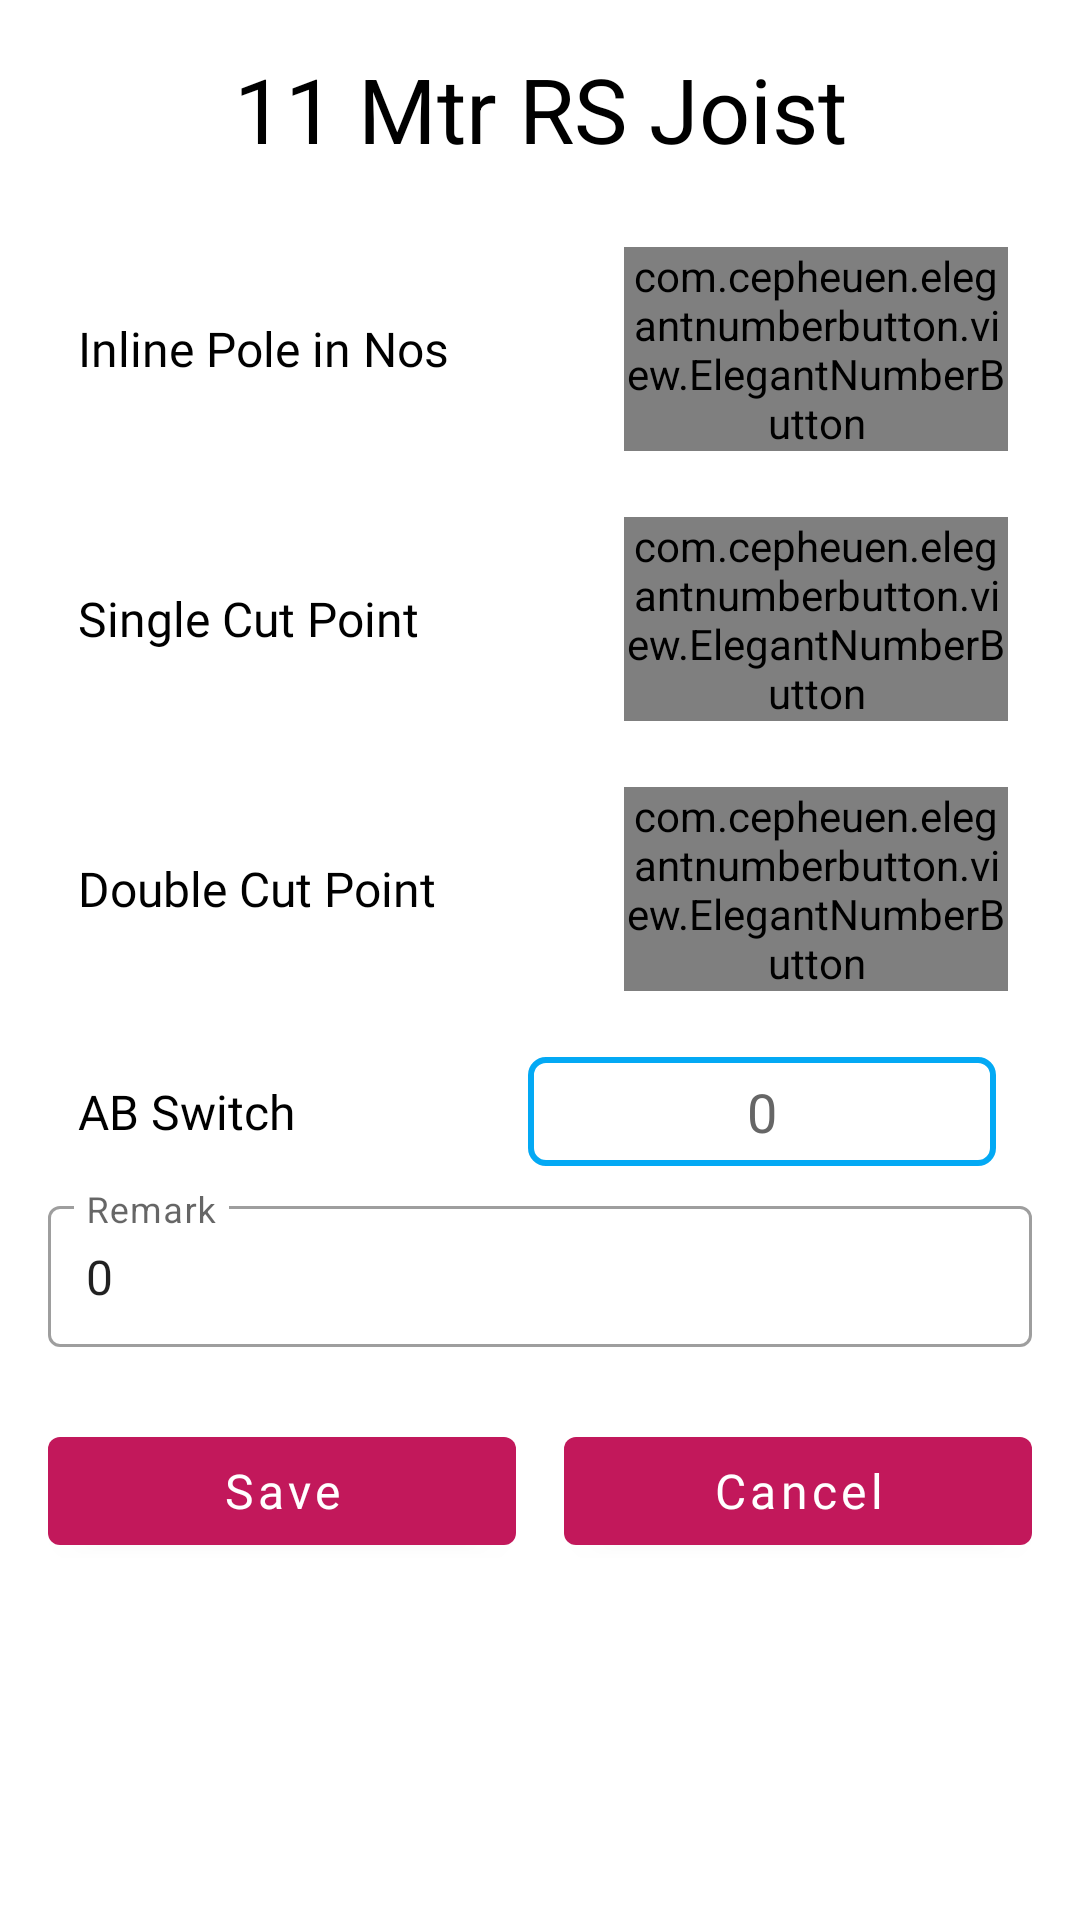

The Android layout XML behind this screen, and the referenced resources:
<!-- AndroidManifest.xml: application theme AppTheme -->
<!-- res/layout/bottomsheet_11mtr.xml -->
<?xml version="1.0" encoding="utf-8"?>
<ScrollView xmlns:android="http://schemas.android.com/apk/res/android"
    xmlns:app="http://schemas.android.com/apk/res-auto"
    android:layout_width="match_parent"
    android:layout_height="wrap_content"
    android:orientation="vertical"
    android:padding="16dp"
    android:scrollbars="none"
    android:fillViewport="true"
    app:layout_behavior="@string/bottom_sheet_behavior">

    <LinearLayout
        android:layout_width="match_parent"
        android:layout_height="wrap_content"
        android:orientation="vertical">


        <TextView
            android:id="@+id/txtTitle"
            android:layout_width="match_parent"
            android:layout_height="wrap_content"
            android:layout_marginBottom="10dp"
            android:gravity="center"
            android:text="11 Mtr RS Joist"
            android:textColor="@android:color/black"
            android:textSize="30dp" />


        <LinearLayout
            android:layout_width="match_parent"
            android:layout_height="wrap_content"
            android:layout_marginRight="8dp"
            android:layout_marginTop="16dp"
            android:layout_marginBottom="6dp"
            android:orientation="horizontal"
            android:weightSum="10">

            <TextView
                android:layout_width="fill_parent"
                android:layout_height="wrap_content"
                android:layout_marginLeft="10dp"
                android:textSize="16sp"
                android:layout_weight="4"
                android:layout_gravity="center"
                android:text="Inline Pole in Nos"
                android:textColor="@android:color/black"
                android:fontFamily="@font/roboto_light" />

            <TextView
                android:id="@+id/txtinlinePole"
                android:theme="@style/AlertDiloge"
                android:layout_width="fill_parent"
                android:layout_height="wrap_content"
                android:layout_weight="6"
                android:gravity="center"
                android:singleLine="true"
                android:visibility="gone"
                android:textColor="@color/grey_60"
                android:fontFamily="@font/roboto_light" />
            <com.cepheuen.elegantnumberbutton.view.ElegantNumberButton
                android:id="@+id/inlinePole"
                android:theme="@style/AlertDiloge"
                android:layout_width="fill_parent"
                android:layout_height="wrap_content"
                android:layout_weight="6"
                android:gravity="center"
                android:singleLine="true"
                app:initialNumber="0"
                app:textColor="#000"
                app:finalNumber="100"
                android:textColor="@color/grey_60"
                android:fontFamily="@font/roboto_light" />


        </LinearLayout>
        <LinearLayout
            android:layout_width="match_parent"
            android:layout_height="wrap_content"
            android:layout_marginRight="8dp"
            android:layout_marginTop="16dp"
            android:layout_marginBottom="6dp"
            android:orientation="horizontal"
            android:weightSum="10">

            <TextView
                android:layout_width="fill_parent"
                android:layout_height="wrap_content"
                android:layout_marginLeft="10dp"
                android:textSize="16sp"
                android:layout_weight="4"
                android:layout_gravity="center"
                android:text="Single Cut Point"
                android:textColor="@android:color/black"
                android:fontFamily="@font/roboto_light" />
            <TextView
                android:id="@+id/txtSingleCutPoint"
                android:theme="@style/AlertDiloge"
                android:layout_width="fill_parent"
                android:layout_height="wrap_content"
                android:layout_weight="6"
                android:gravity="center"
                android:singleLine="true"
                android:visibility="gone"
                android:textColor="@color/grey_60"
                android:fontFamily="@font/roboto_light" />


            <com.cepheuen.elegantnumberbutton.view.ElegantNumberButton
                android:id="@+id/SingleCutPoint"
                android:theme="@style/AlertDiloge"
                android:layout_width="fill_parent"
                android:layout_height="wrap_content"
                android:layout_weight="6"
                android:gravity="center"
                android:singleLine="true"
                app:initialNumber="0"
                app:textColor="#000"
                app:finalNumber="100"
                android:textColor="@color/grey_60"
                android:fontFamily="@font/roboto_light" />


        </LinearLayout>
        <LinearLayout
            android:layout_width="match_parent"
            android:layout_height="wrap_content"
            android:layout_marginRight="8dp"
            android:layout_marginTop="16dp"
            android:layout_marginBottom="6dp"
            android:orientation="horizontal"
            android:weightSum="10">

            <TextView
                android:layout_width="fill_parent"
                android:layout_height="wrap_content"
                android:layout_marginLeft="10dp"
                android:textSize="16sp"
                android:layout_weight="4"
                android:layout_gravity="center"
                android:text="Double Cut Point"
                android:textColor="@android:color/black"
                android:fontFamily="@font/roboto_light" />

            <TextView
                android:id="@+id/txtdoubleCutPoint"
                android:theme="@style/AlertDiloge"
                android:layout_width="fill_parent"
                android:layout_height="wrap_content"
                android:layout_weight="6"
                android:gravity="center"
                android:singleLine="true"
                android:visibility="gone"
                android:textColor="@color/grey_60"
                android:fontFamily="@font/roboto_light" />


            <com.cepheuen.elegantnumberbutton.view.ElegantNumberButton
                android:id="@+id/doubleCutPoint"
                android:theme="@style/AlertDiloge"
                android:layout_width="fill_parent"
                android:layout_height="wrap_content"
                android:layout_weight="6"
                android:gravity="center"
                android:singleLine="true"
                app:initialNumber="0"
                app:textColor="#000"
                app:finalNumber="100"
                android:textColor="@color/grey_60"
                android:fontFamily="@font/roboto_light" />


        </LinearLayout>

        <LinearLayout
            android:layout_width="match_parent"
            android:layout_height="wrap_content"
            android:layout_marginRight="8dp"
            android:layout_marginTop="16dp"
            android:orientation="horizontal"
            android:id="@+id/liSwitch">

            <TextView
                android:id="@+id/txt_ab_switch"
                android:layout_width="fill_parent"
                android:layout_height="wrap_content"
                android:layout_marginLeft="10dp"
                android:textSize="16sp"
                android:layout_weight="5"
                android:layout_gravity="center"
                android:text="AB Switch"
                android:textColor="@android:color/black"
                android:fontFamily="@font/roboto_light" />

            <com.google.android.material.textfield.TextInputEditText
                android:id="@+id/ab_switch"
                android:layout_width="fill_parent"
                android:layout_height="wrap_content"
                android:layout_weight="5"
                android:layout_marginRight="4dp"
                android:gravity="center"
                android:padding="6dp"
                android:text="0"
                android:tag="16 KVA DTC"
                android:inputType="numberDecimal"
                android:singleLine="true"
                android:maxLines="1"
                android:background="@drawable/borderdark"
                android:textColor="@color/grey_60"
                android:fontFamily="@font/roboto_medium" />


        </LinearLayout>


        <com.google.android.material.textfield.TextInputLayout
            style="@style/Widget.MaterialComponents.TextInputLayout.OutlinedBox"
            android:layout_width="match_parent"
            android:layout_height="wrap_content"
            android:layout_marginTop="8dp"
            android:theme="@style/TextInput">

            <com.google.android.material.textfield.TextInputEditText
                android:id="@+id/remark"
                android:layout_width="match_parent"
                android:layout_height="wrap_content"
                android:layout_marginBottom="20dp"
                android:hint="Remark"
                android:padding="12.5dp"
                android:text="0" />

        </com.google.android.material.textfield.TextInputLayout>

        

        <LinearLayout
            android:layout_width="match_parent"
            android:layout_height="wrap_content"
            android:layout_marginTop="4dp">


            <com.google.android.material.button.MaterialButton
                android:id="@+id/btnSave"
                android:layout_width="match_parent"
                android:layout_height="wrap_content"
                android:layout_marginRight="8dp"
                android:layout_weight="1"
                android:fontFamily="@font/roboto_regular"
                android:text="Save"
                android:textAllCaps="false"
                android:textSize="16dp"
                app:backgroundTint="#C2185B"
                app:cornerRadius="4dp" />

            <com.google.android.material.button.MaterialButton
                android:id="@+id/btnCancel"
                android:layout_width="match_parent"
                android:layout_height="wrap_content"
                android:layout_marginLeft="8dp"
                android:layout_weight="1"
                android:fontFamily="@font/roboto_regular"
                android:text="Cancel"
                android:textAllCaps="false"
                android:textSize="16dp"
                app:backgroundTint="#C2185B"
                app:cornerRadius="4dp" />

        </LinearLayout>


    </LinearLayout>


</ScrollView>
<!-- resources referenced by this layout -->
<resources>
  <color name="grey_60">#666666</color>
  <!-- drawable borderdark (drawable) -->
  <?xml version="1.0" encoding="utf-8"?>
  <shape xmlns:android="http://schemas.android.com/apk/res/android"
      android:shape="rectangle">
  
      <corners android:radius="5dp"/>
  
      <stroke android:color="#03A9F4"
          android:width="2dp"/>
  
  
  </shape>
  <style name="AlertDiloge" parent="Theme.MaterialComponents.Light.Dialog.Alert">
          <item name="colorPrimary">@color/colorAccent</item>
          <item name="colorPrimaryDark">@color/colorAccent</item>
          <item name="colorAccent">@color/blue_500</item>
      </style>
  <style name="TextInput" parent="Widget.MaterialComponents.TextInputLayout.OutlinedBox">
          <item name="colorPrimary">#000</item>
          <item name="colorPrimaryDark">#000</item>
          <item name="colorAccent">@color/blue_500</item>
      </style>
  <style name="AppTheme" parent="Theme.MaterialComponents.Light.NoActionBar">
          
          <item name="colorPrimary">@color/colorPrimary</item>
          <item name="colorPrimaryDark">@color/colorPrimaryDark</item>
          <item name="colorAccent">@color/colorAccent</item>
          <item name="android:statusBarColor">@color/colorPrimaryDark</item>
      </style>
  <color name="colorAccent">#bb1d8e</color>
  <color name="blue_500">#2196F3</color>
  <color name="colorPrimary">#FFFFFF</color>
  <color name="colorPrimaryDark">#EBEBEB</color>
</resources>
